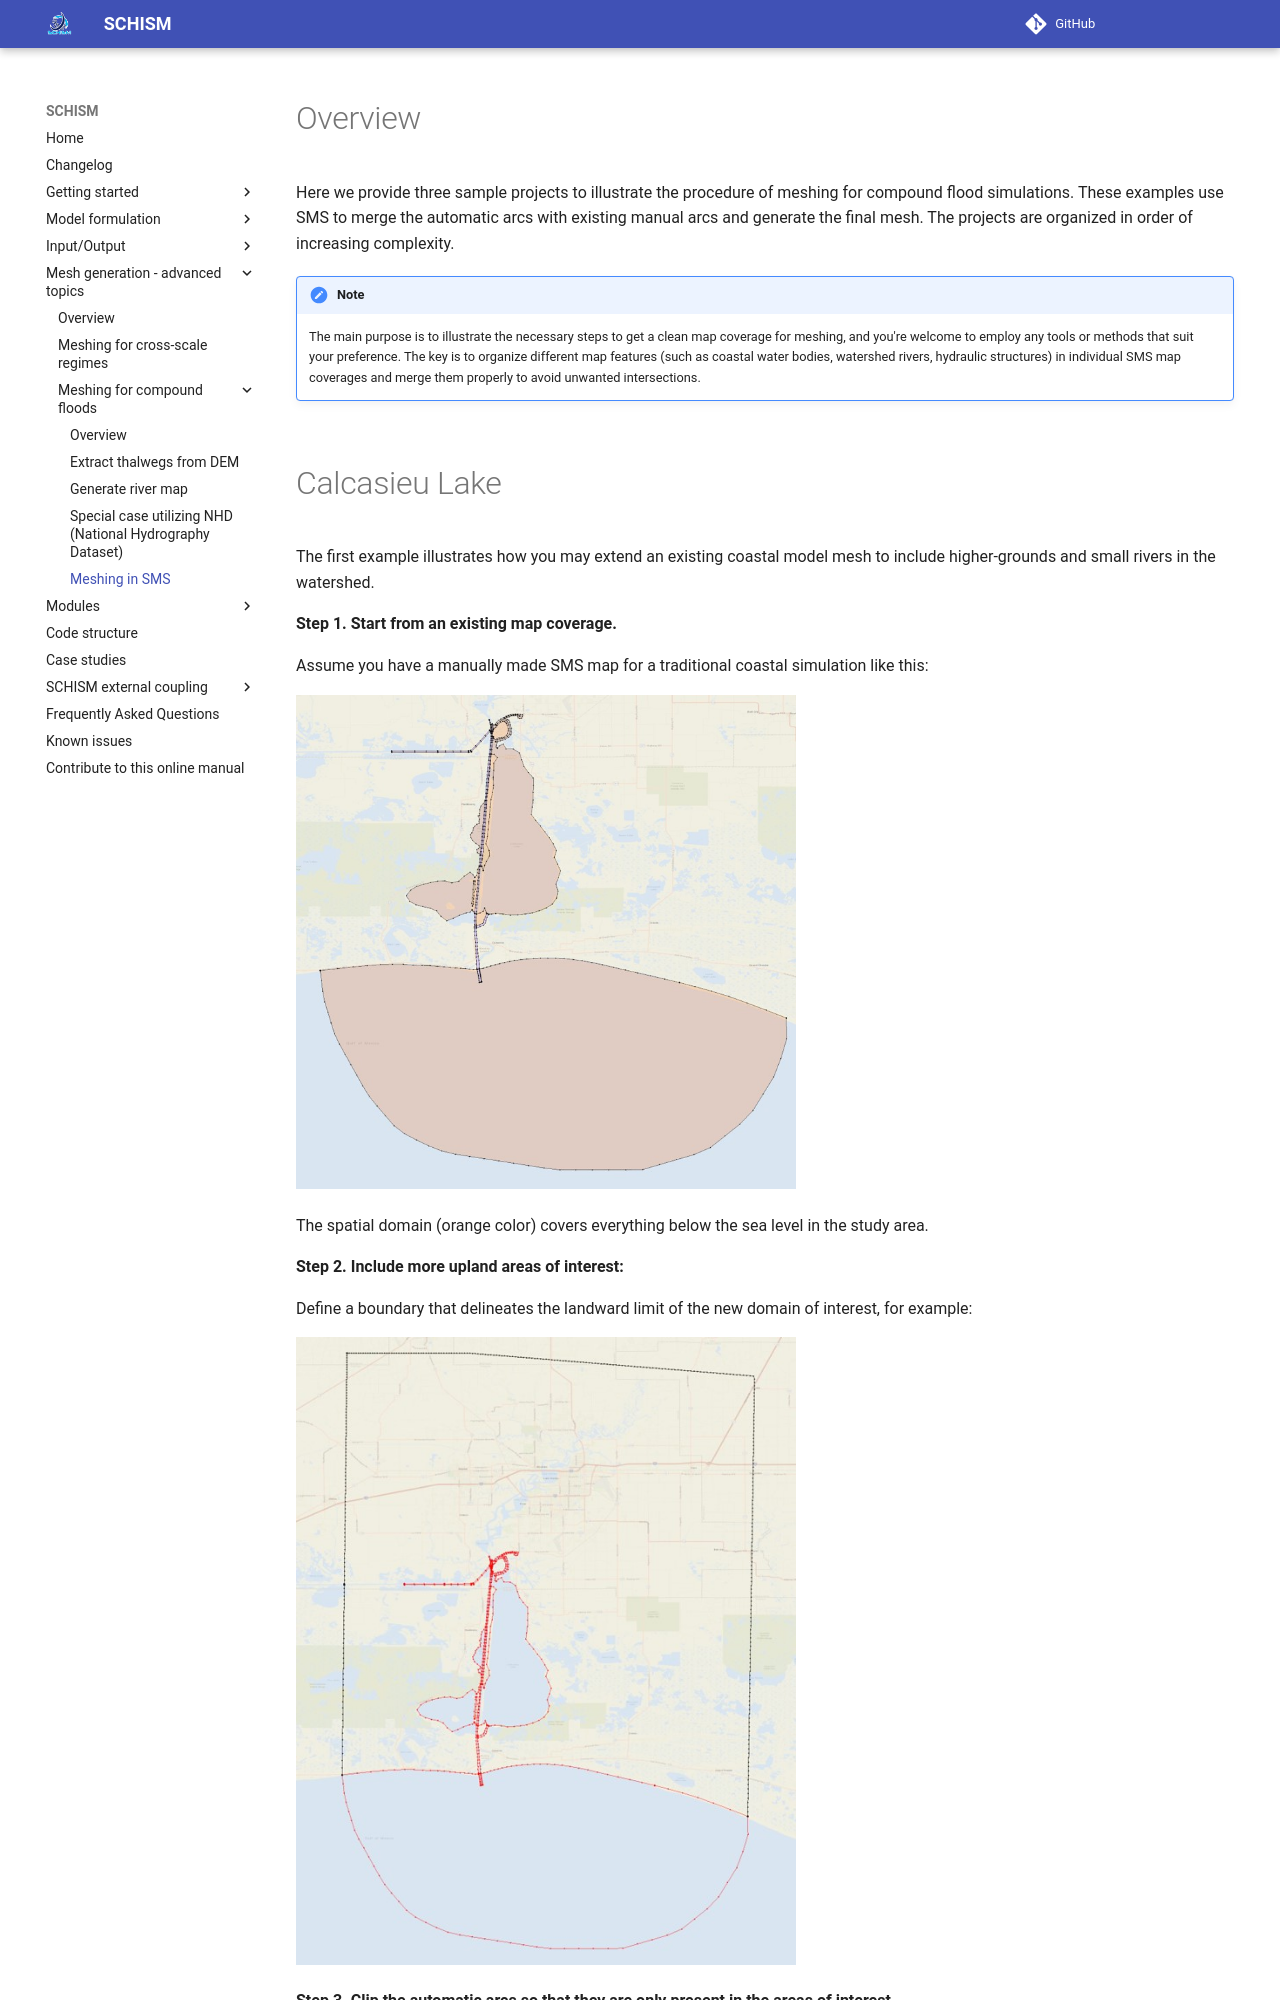

repository: schism-dev/schism · page: master/mesh-generation/meshing-for-compound-floods/meshing-in-SMS.html · generator: mkdocs

# Overview
Here we provide three sample projects to illustrate the procedure of meshing for compound flood simulations.
These examples use SMS to merge the automatic arcs with existing manual arcs and generate the final mesh.
The projects are organized in order of increasing complexity.

!!!Note
    The main purpose is to illustrate the necessary steps to get a clean map coverage for meshing, and you're welcome to employ any tools or methods that suit your preference.
    The key is to organize different map features (such as coastal water bodies, watershed rivers, hydraulic structures) in individual SMS map coverages and merge them properly to avoid unwanted intersections.

<br>
